Run: headless pygame with SDL's dummy video driver; simulated clock (each Clock.tick advances the game by its frame time, no real sleeping); random seed 0; keys injected as events and as key.get_pressed() state; mouse plan: one left click at the window centre at the start of phase 2, then a move to the lower-right quarter at the start of phase 3.
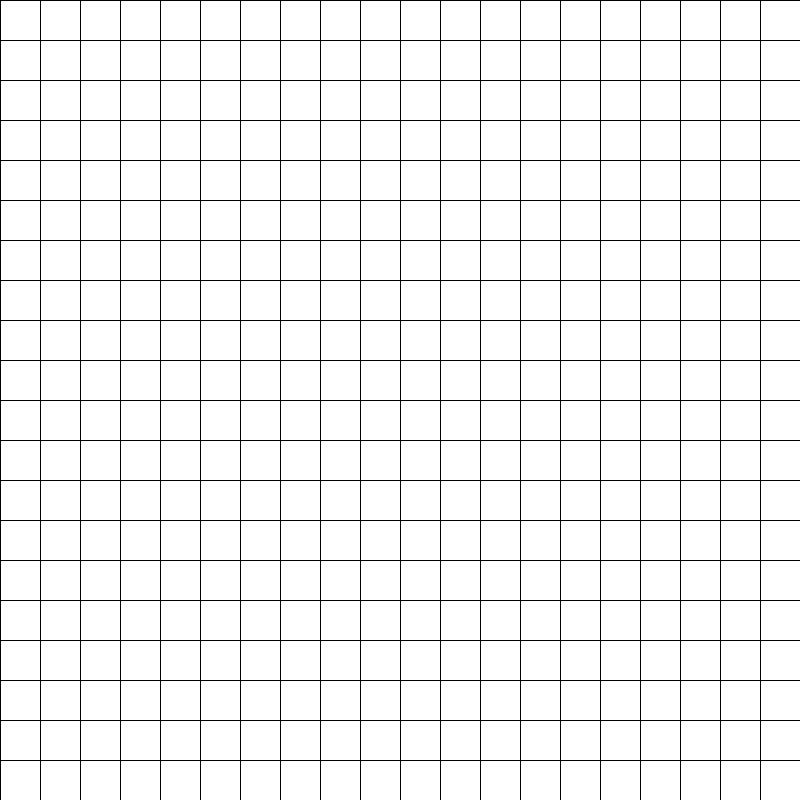
Frame 1 of 4 · flips 1–60 · no input
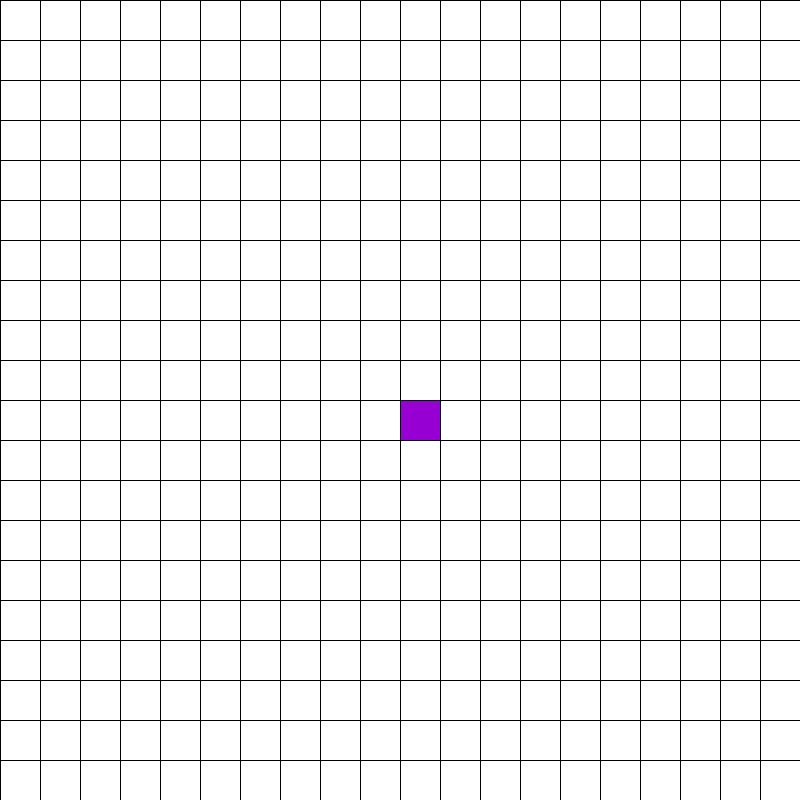
Frame 2 of 4 · flips 61–180 · clicked the window centre · tapped SPACE, RETURN · held RIGHT (→), D
Frame 3 of 4 · flips 181–300 · moved the mouse to the lower-right quarter · held DOWN (↓), S · screen unchanged from frame 2, image omitted
Frame 4 of 4 · flips 301–420 · held LEFT (←), A, UP (↑), W · screen unchanged from frame 3, image omitted

The pygame program that drew these frames:

import pygame
import sys
from queue import PriorityQueue
import math

pygame.init()

RED = (255, 0, 0)
BLUE = (0, 0, 255)
YELLOW = (255,255,0)
BLACK = (0,0,0)
WHITE = (255,255,255)
GREY = (180, 180, 180)
GREEN = (0, 128, 0)
ORANGE = (255,140,0)
PURPLE = (150, 0, 210)

finish = False
width = 800
rows = 20
columns = 20
margin = width // rows

screen = pygame.display.set_mode((800, 800))

class grid():
    def __init__(self, pos,rows,columns, color = WHITE):
        self.x, self.y = pos
        self.color = color
        self.neighbors = []
        self.rows = rows
        self.columns = columns
        self.gCost = 0
        self.hCost = 0
        self.fCost = 0
    def closeSet(self):
        self.color = YELLOW
    def openSet(self):
        self.color = RED
    def startPos(self):
        self.color = GREEN
    def endPos(self):
        self.color = BLUE
    def getPath(self):
        self.color = PURPLE
    def getPos(self):
        return [self.x, self.y]
    def draw(self, screen, margin):
        pygame.draw.rect(screen, self.color, (self.x * margin, self.y * margin, margin, margin))
    def getNeighbors(self, grids):
        self.neighbors = []
        if self.x < self.rows - 1:
            self.neighbors.append(grids[self.x + 1][self.y])    # NEIGHBOR AT RIGHT
        if self.x > 0:
            self.neighbors.append(grids[self.x - 1][self.y])    # NEIGHBOR AT LEFT
        if self.y < self.columns - 1:
            self.neighbors.append(grids[self.x][self.y + 1])    # NEIGHBOR AT BOTTOM
        if self.y > 0:
            self.neighbors.append(grids[self.x][self.y - 1])    # NEIGHBOR AT TOP
    def neighborsPos(self):
        pass



class a_pathfinding:
    def __init__(self, start, end, grids, draw):
        self.openQ = PriorityQueue()
        self.counter = 0
        self.closedSet = set()
        self.openQ.put((0, self.counter, start))
        self.all_path = {start}
        self.draw = draw
        self.start = start
        self.end = end
        self.fCosts = {each_grid: float("inf") for grid in grids for each_grid in grid}
        self.fCosts[start] = self.distance_of_grids(self.start.getPos(), self.end.getPos())

    def pathfinder(self):
        while not self.openQ.empty():
            current = self.openQ.get()[2]
            currentIndex = 0
            self.all_path.add(current)
            self.closedSet.add(current)

            if current == self.end:
                while current in self.all_path:
                    current.getPath()
                    self.draw()
                return True

            for neighbor in current.neighbors:
                for closed_neighbor in self.closedSet:
                    if neighbor == closed_neighbor:
                        neighbor.closeSet()
                        continue

                neighbor.gCost = current.gCost + 1
                neighbor.hCost = self.distance_of_grids(neighbor.getPos(), self.end.getPos())
                neighbor.fCost = neighbor.gCost + neighbor.hCost
                if neighbor.fCost < self.fCosts[neighbor]:
                    self.all_path.add(neighbor)
                    self.fCosts[neighbor] = neighbor.fCost
                    self.counter += 1
                    self.openQ.put((neighbor.fCost, self.counter, neighbor))
                    neighbor.openSet()
                    self.closedSet.add(neighbor)

            self.draw()
            if current != self.start:
                current.closeSet()
        return False

    def distance_of_grids(self, pos1, pos2):
        x1, y1 = pos1
        x2, y2 = pos2
        return abs(x2 - x1) + abs(y2 - y1)

def drawGrid(screen, margin, rows, columns):
    for i in range(rows):
        pygame.draw.line(screen, BLACK, (i * margin, 0), (i* margin, width))
        for j in range(columns):
            pygame.draw.line(screen, BLACK, (0, j * margin), (width, j * margin))

def createGrids(columns, rows):
    grids = []
    for x in range(rows):
        grids.append([])
        for y in range(columns):
            each_grid = grid([x, y], rows, columns)
            grids[x].append(each_grid)
    return grids

def getPosByMouse(pos, margin):
    pos[0] = pos[0] // margin
    pos[1] = pos[1] // margin
    return [pos[0], pos[1]]

def draw_update(screen, grids, rows, columns, margin):

    for grid in grids:
        for each_grid in grid:
            each_grid.draw(screen, margin)

    drawGrid(screen, margin, rows, columns)
    pygame.display.update()

start = None
end = None
grids = createGrids(columns,rows)
print(grids[1][2])
while not finish:
    for event in pygame.event.get():
        if event.type == pygame.QUIT:
            sys.exit()
        if pygame.mouse.get_pressed()[0]:
            x, y = getPosByMouse(list(pygame.mouse.get_pos()), margin)
            new_grid = grids[x][y]
            if not start and not end:
                start = new_grid
                start.startPos()
            elif start and not end:
                end = new_grid
                end.endPos()
                algorithm = a_pathfinding(start, end, grids, lambda : draw_update(screen, grids, rows, columns, margin))
            elif start and end:
                for grid in grids:
                    for each_grid in grid:
                        each_grid.getNeighbors(grids)
                if algorithm.pathfinder():
                    finish = true

        if event.type == pygame.KEYDOWN:
            if event.key == pygame.K_c:
                start = None
                end = None
                grid = make_grid(ROWS, width)
                continue
    draw_update(screen, grids, rows, columns, margin)
